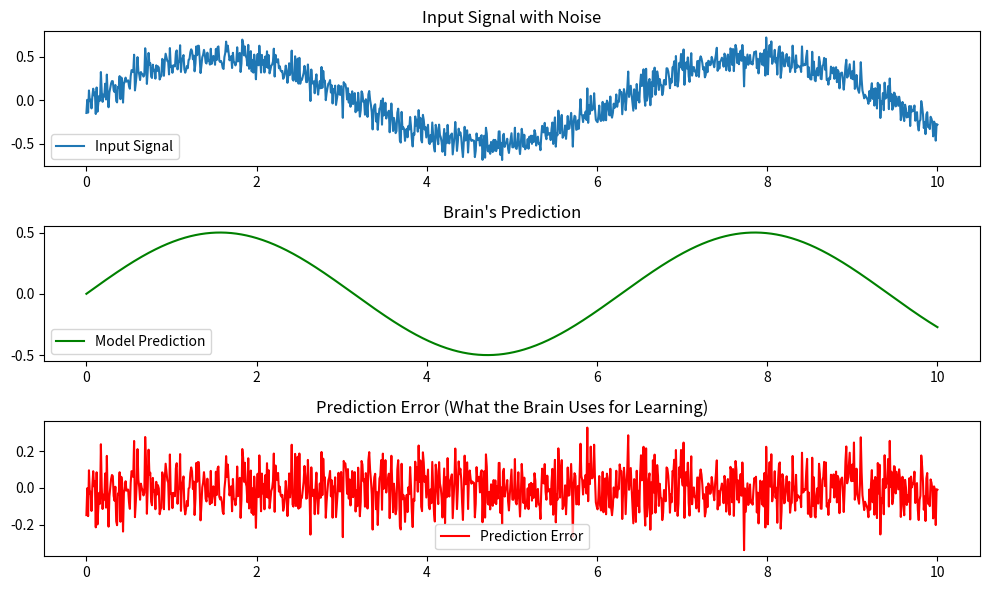
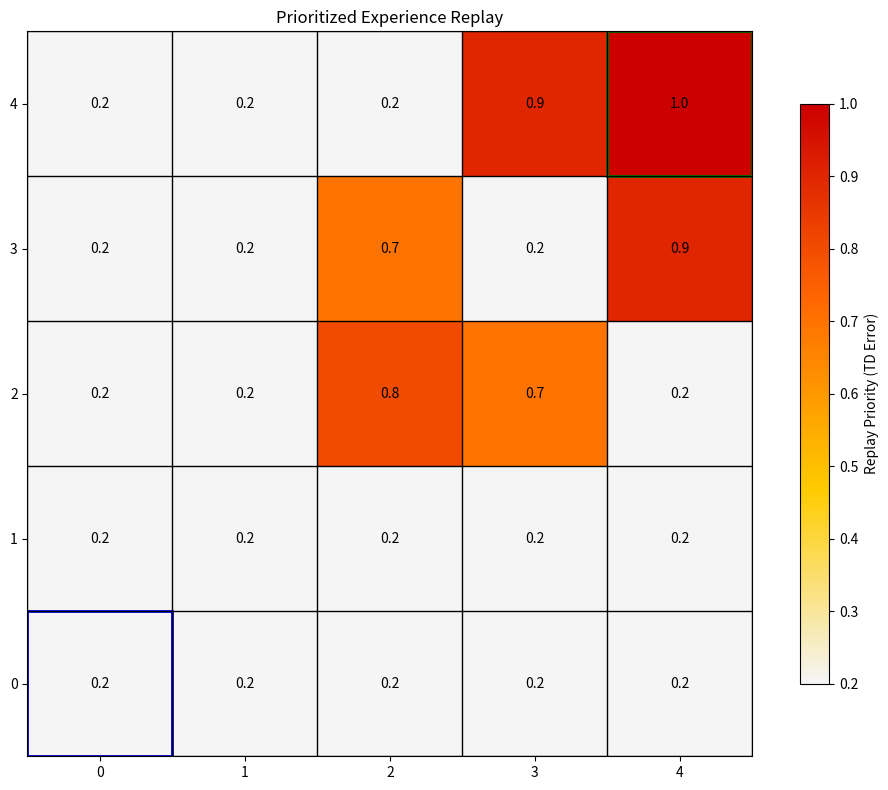

Source code (Python) for these figures, in order:
# Simple visualization of predictive coding
import numpy as np
import matplotlib.pyplot as plt

# Generate data
t = np.linspace(0, 10, 1000)
signal = 0.5 * np.sin(t) + np.random.normal(0, 0.1, size=len(t))
prediction = 0.5 * np.sin(t)
error = signal - prediction

plt.figure(figsize=(10, 6))
plt.subplot(3, 1, 1)
plt.plot(t, signal, label='Input Signal')
plt.legend()
plt.title('Input Signal with Noise')

plt.subplot(3, 1, 2)
plt.plot(t, prediction, 'g', label='Model Prediction')
plt.legend()
plt.title('Brain\'s Prediction')

plt.subplot(3, 1, 3)
plt.plot(t, error, 'r', label='Prediction Error')
plt.legend()
plt.title('Prediction Error (What the Brain Uses for Learning)')

plt.tight_layout()
plt.show()

# Visualize prioritized experience replay
import numpy as np
import matplotlib.pyplot as plt
import matplotlib.patches as patches
from matplotlib.colors import LinearSegmentedColormap

# Create a grid environment
grid_size = 5
grid = np.zeros((grid_size, grid_size))

# Set start and goal positions
start_pos = (0, 0)
goal_pos = (4, 4)

# Create TD errors (higher near goal and obstacles)
td_errors = np.ones((grid_size, grid_size)) * 0.2
td_errors[4, 4] = 1.0  # Goal has high TD error
td_errors[4, 3] = 0.9
td_errors[3, 4] = 0.9
td_errors[2, 2] = 0.8  # Obstacle area
td_errors[2, 3] = 0.7
td_errors[3, 2] = 0.7

# Plot the environment and replay probabilities
fig, ax = plt.subplots(figsize=(10, 8))

# Create custom colormap
cmap = LinearSegmentedColormap.from_list('replay_cmap', ['#f5f5f5', '#ffcc00', '#ff6600', '#cc0000'])

# Plot TD errors as colors
im = ax.imshow(td_errors, cmap=cmap, origin='lower')

# Add grid lines
for i in range(grid_size + 1):
    ax.axhline(i - 0.5, color='black', linestyle='-', linewidth=1)
    ax.axvline(i - 0.5, color='black', linestyle='-', linewidth=1)

# Mark start and goal
start_rect = patches.Rectangle((start_pos[1] - 0.5, start_pos[0] - 0.5), 1, 1, 
                              linewidth=2, edgecolor='blue', facecolor='none')
goal_rect = patches.Rectangle((goal_pos[1] - 0.5, goal_pos[0] - 0.5), 1, 1, 
                              linewidth=2, edgecolor='green', facecolor='none')
ax.add_patch(start_rect)
ax.add_patch(goal_rect)

# Add labels
for i in range(grid_size):
    for j in range(grid_size):
        text = ax.text(j, i, f'{td_errors[i, j]:.1f}', ha='center', va='center', color='black')

# Add colorbar
cbar = fig.colorbar(im, ax=ax, shrink=0.8)
cbar.set_label('Replay Priority (TD Error)')

# Set title and labels
ax.set_title('Prioritized Experience Replay')
ax.set_xticks(np.arange(grid_size))
ax.set_yticks(np.arange(grid_size))
ax.set_xticklabels(np.arange(grid_size))
ax.set_yticklabels(np.arange(grid_size))

plt.tight_layout()
plt.show()